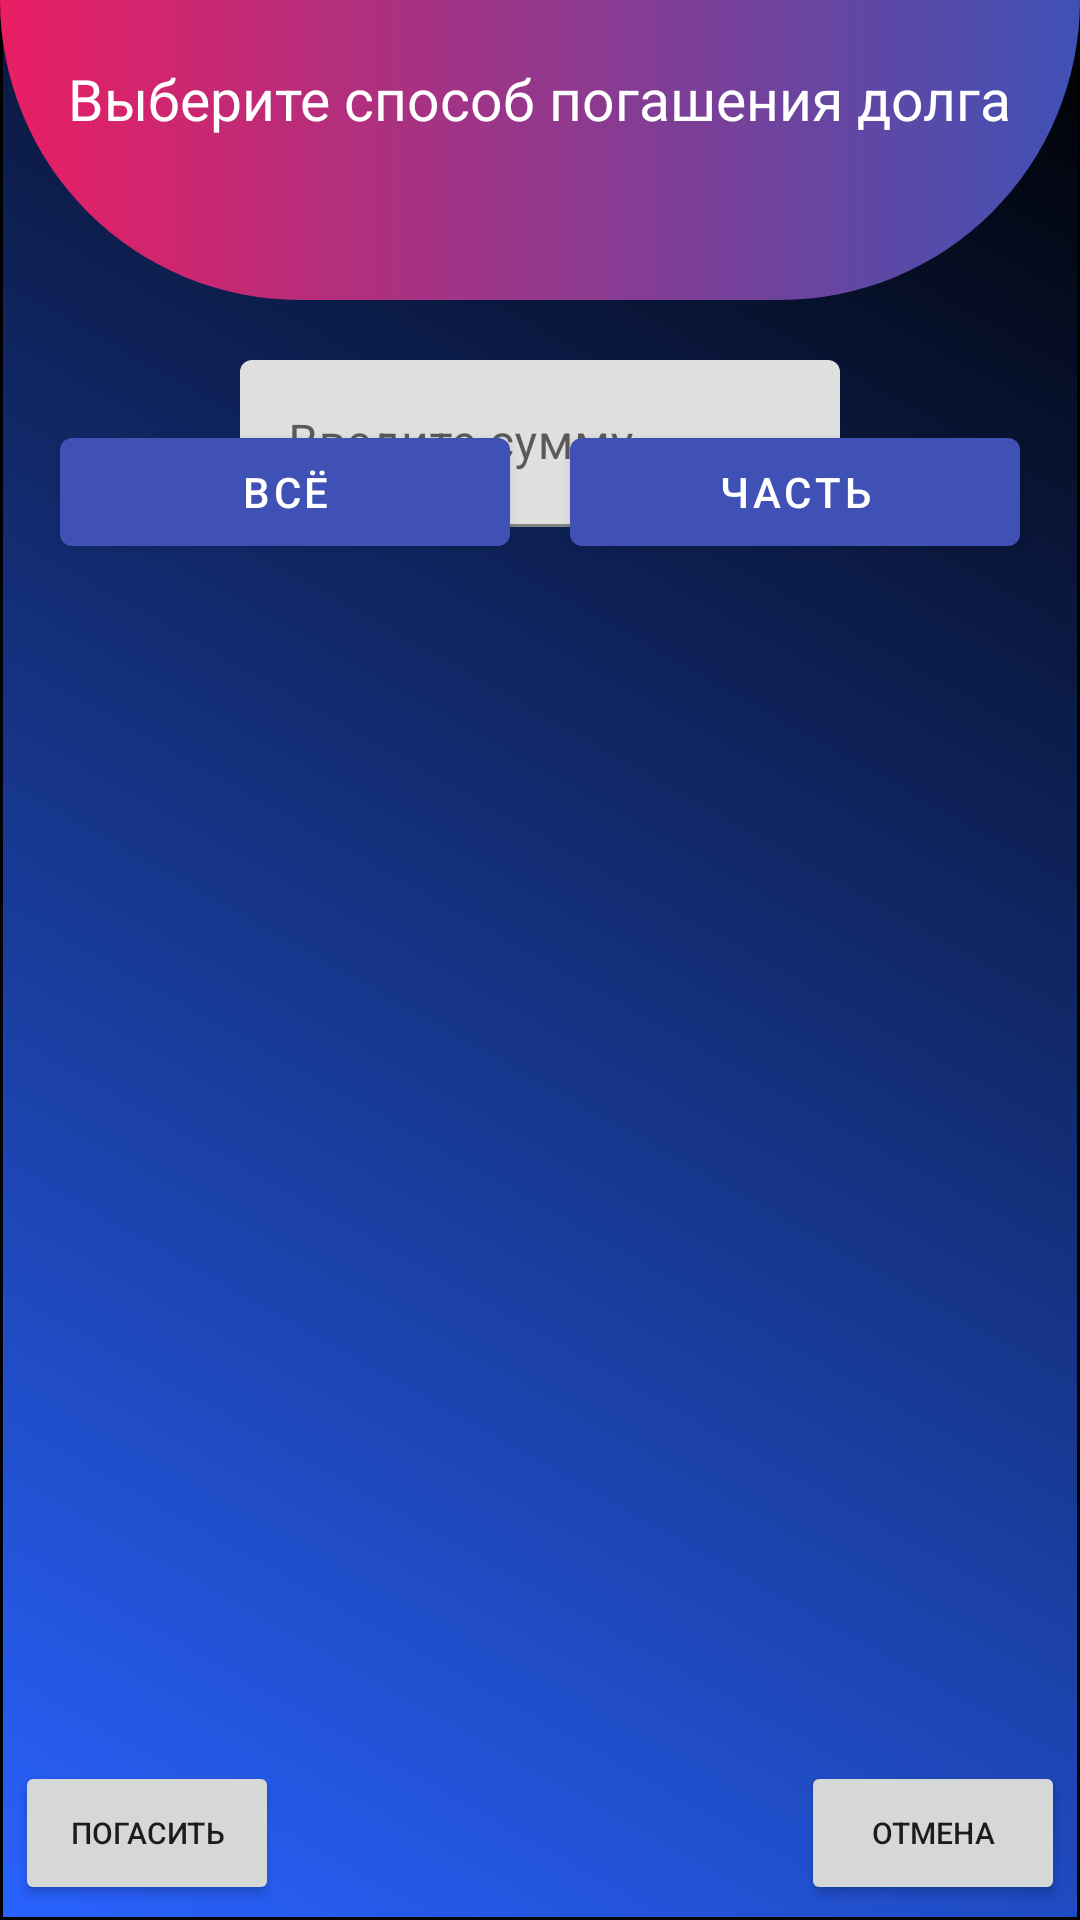

Android layout source for this screen:
<!-- AndroidManifest.xml: application theme Theme.MyApplication -->
<!-- res/layout/custom_alertdialog.xml -->
<?xml version="1.0" encoding="utf-8"?>
<androidx.constraintlayout.widget.ConstraintLayout xmlns:android="http://schemas.android.com/apk/res/android"
    xmlns:app="http://schemas.android.com/apk/res-auto"
    android:layout_width="match_parent"
    android:layout_height="250dp"
    android:background="@drawable/back2"
    android:elevation="35dp">


    <androidx.constraintlayout.widget.ConstraintLayout
        android:id="@+id/layoutTitle"
        android:layout_width="match_parent"
        android:layout_height="wrap_content"
        app:layout_constraintTop_toTopOf="parent">

        <ImageView
            android:layout_width="match_parent"
            android:layout_height="100dp"
            android:background="@drawable/back_for_alert"
            app:layout_constraintTop_toTopOf="parent" />

        <TextView
            android:id="@+id/title1"
            android:layout_width="wrap_content"
            android:layout_height="wrap_content"
            android:layout_marginTop="20dp"
            android:text="Выберите способ погашения долга"
            android:textColor="@color/white"
            android:textSize="19sp"
            android:textStyle="normal"
            app:layout_constraintEnd_toEndOf="parent"
            app:layout_constraintStart_toStartOf="parent"
            app:layout_constraintTop_toTopOf="parent" />
    </androidx.constraintlayout.widget.ConstraintLayout>


    <com.google.android.material.button.MaterialButton
        android:id="@+id/all"
        android:layout_width="150dp"
        android:layout_height="wrap_content"
        android:layout_marginStart="20dp"
        android:layout_marginTop="40dp"
        android:text="Всё"
        app:layout_constraintStart_toStartOf="parent"
        app:layout_constraintTop_toBottomOf="@id/layoutTitle" />

    <com.google.android.material.button.MaterialButton
        android:id="@+id/part"
        android:layout_width="150dp"
        android:layout_height="wrap_content"
        android:layout_marginEnd="20dp"
        android:text="часть"
        app:layout_constraintEnd_toEndOf="parent"
        app:layout_constraintTop_toTopOf="@id/all" />

    <Button
        android:id="@+id/back"
        android:layout_width="wrap_content"
        android:layout_height="wrap_content"
        android:layout_margin="5dp"
        android:text="Отмена"
        android:textSize="10sp"
        app:layout_constraintBottom_toBottomOf="parent"
        app:layout_constraintEnd_toEndOf="parent" />

    <com.google.android.material.textfield.TextInputLayout
        android:id="@+id/debtDialog1"
        android:layout_width="200dp"
        android:layout_height="wrap_content"
        android:layout_marginTop="20dp"

        android:hint="Введите сумму..."
        app:layout_constraintCircleRadius="10dp"
        app:layout_constraintEnd_toEndOf="parent"
        app:layout_constraintStart_toStartOf="parent"
        app:layout_constraintTop_toBottomOf="@id/layoutTitle">

        <com.google.android.material.textfield.TextInputEditText
            android:id="@+id/debtDialog2"
            android:layout_width="match_parent"
            android:layout_height="wrap_content"
            android:inputType="number" />
    </com.google.android.material.textfield.TextInputLayout>

    <Button
        android:id="@+id/ok"
        android:layout_width="wrap_content"
        android:layout_height="wrap_content"
        android:layout_margin="5dp"
        android:text="Погасить"
        android:textSize="10sp"
        app:layout_constraintBottom_toBottomOf="parent"
        app:layout_constraintStart_toStartOf="parent" />


</androidx.constraintlayout.widget.ConstraintLayout>
<!-- resources referenced by this layout -->
<resources>
  <!-- drawable back2 (drawable) -->
  <?xml version="1.0" encoding="utf-8"?>
  <shape
      xmlns:android="http://schemas.android.com/apk/res/android"
      android:shape="rectangle">
      <stroke
          android:width="1dp"
          android:color="#000000">
      </stroke>
      <gradient
          android:startColor="#000000"
          android:endColor="#2962FF"
          android:angle="225">
      </gradient>
  </shape>
  <!-- drawable back_for_alert (drawable) -->
  <?xml version="1.0" encoding="utf-8"?>
  <shape xmlns:android="http://schemas.android.com/apk/res/android">
      <gradient android:startColor="#E91E63"
          android:centerColor="#3F51B5"
          android:gradientRadius="@dimen/cardview_default_elevation"
          android:centerX="@android:integer/config_longAnimTime"
          android:endColor="#A83931"/>
      <corners android:bottomLeftRadius="350dp"
          android:bottomRightRadius="350dp"/>
  </shape>
  <style name="Theme.MyApplication" parent="Theme.MaterialComponents.DayNight.DarkActionBar">
          
          <item name="colorPrimary">#3F51B5</item>
          <item name="colorPrimaryVariant">#000000</item>
          <item name="colorOnPrimary">@color/white</item>
          
          <item name="colorSecondary">@color/teal_200</item>
          <item name="colorSecondaryVariant">@color/teal_700</item>
          <item name="colorOnSecondary">@color/black</item>
          
          <item name="android:statusBarColor" tools:targetApi="l">?attr/colorPrimaryVariant</item>
          
      </style>
  <!-- not gathered from this repository: default colours our renderer supplied (Android Studio template values) -->
  <color name="teal_200">#FF03DAC5</color>
  <color name="teal_700">#FF018786</color>
  <color name="black">#FF000000</color>
  <color name="white">#FFFFFFFF</color>
</resources>
